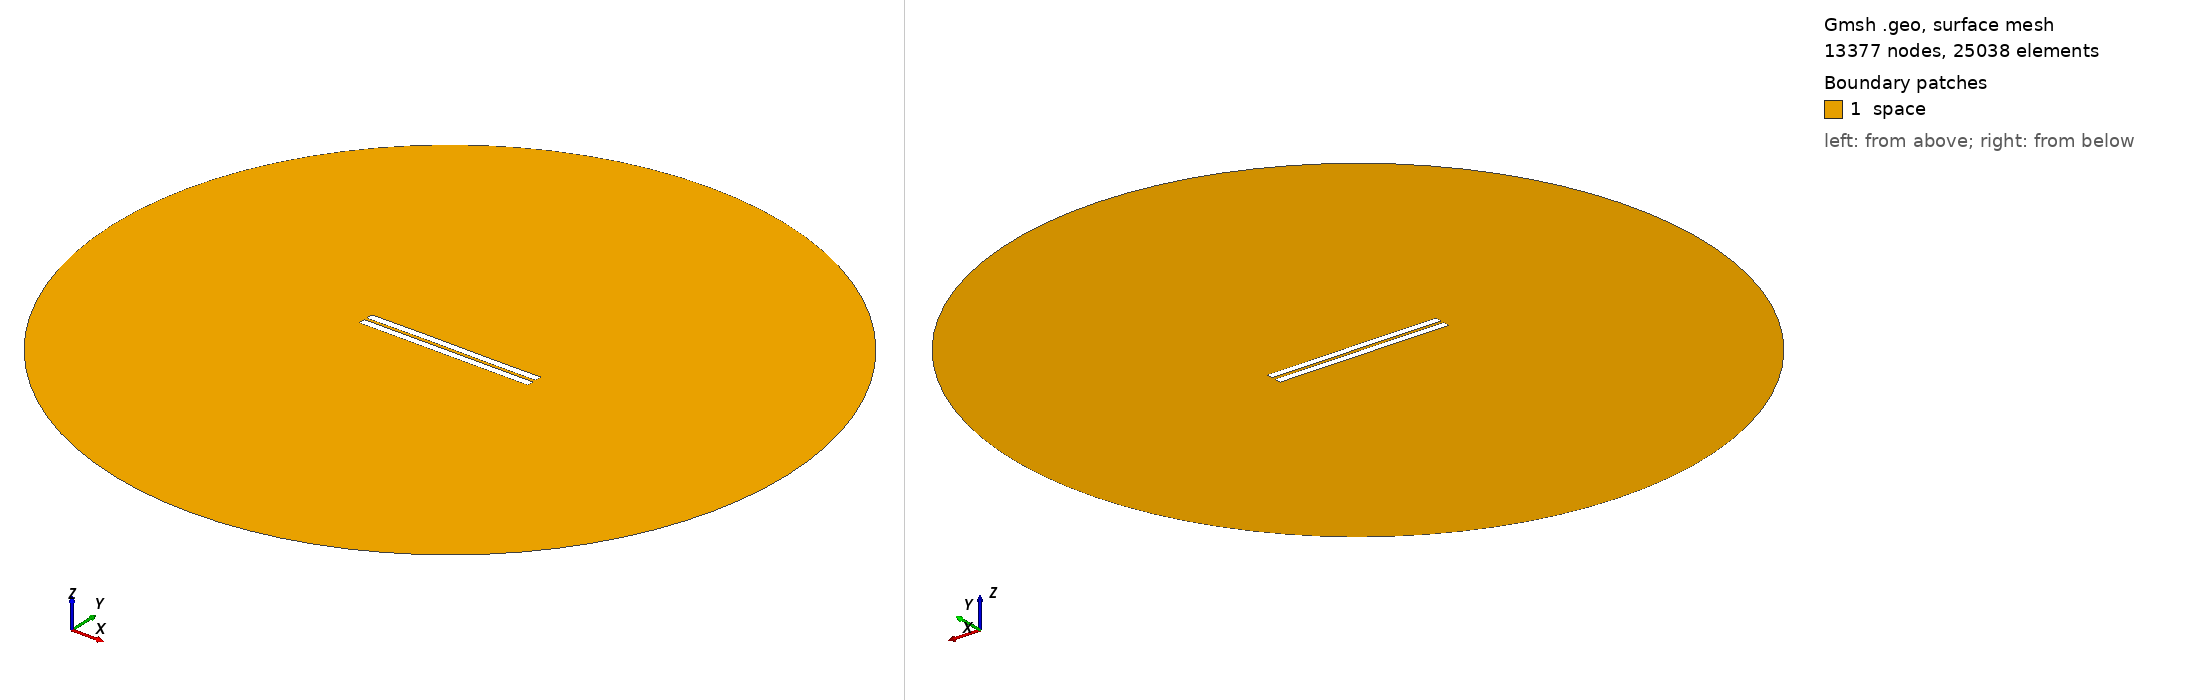

Gmsh geometry script, surface-meshed: 13377 nodes, 25038 surface elements. Boundary patches (legend numbers): 1 space. Left view from above one corner, right view from below the opposite corner. Legend entries are the model's physical surfaces. The drawing asked Gmsh for element sizes between 1% and 20% of the model's largest extent; the script's own settings can give other sizes.

=== 1093.geo (drawn) ===
//---------------------------------------
// Geometry kernel
//---------------------------------------

SetFactory("OpenCASCADE");



//---------------------------------------
// Parameters of the geometry
//---------------------------------------

// Overetch of the upper plate
overetch = 0.0;

// Distance between the plates
distance = 1.75;

// Discretization over the x axis (for the deformation)
nx = 50; 

// Length of the plate
L = 100 - overetch; 

// Number of modes
n = 4; 

// 1st mode coefficient
coeff(1) = 0.07499999999999998;
beta(1) = 0.596864 * 3.1415926535 / L;

// 2nd mode coefficient
coeff(2) = 0.07499999999999998;
beta(2) = 1.49418 * 3.1415926535 / L;

// 3rd mode coefficient
coeff(3) = 0.07499999999999998;
beta(3) = 2.50025 * 3.1415926535 / L;

// 4th mode coefficient
coeff(4) = 0.0;
beta(4) = 3.49999 * 3.1415926535 / L;



//---------------------------------------
// Upper plate (deformed rectangle)
//---------------------------------------

// Coordiantes of the upper plate
xmin = -50;
xmax = 50 - overetch;

// Height of the upper plate
yheight = 4 - 2 * overetch;

// Indexes of the points
UpperID[] = {};
LowerID[] = {};
LeftID[] = {};
RightID[] = {};

// Point index
p = 1;

// Horizontal edges
For i In {1:nx}
    x = xmin + (i-1)*(xmax - xmin)/(nx-1);

    y_bottom = distance / 2 + overetch;
    For j In {1:n}
        C = (Cosh(beta(j)*L) + Cos(beta(j)*L)) / (Sinh(beta(j)*L) + Sin(beta(j)*L));
        y_bottom  = y_bottom + coeff(j) * (Cosh(beta(j)*(x+50)) - Cos(beta(j)*(x+50)) - C * (Sinh(beta(j)*(x+50)) - Sin(beta(j)*(x+50))));
    EndFor

    y_top = y_bottom + yheight;

    Point(p) = {x, y_top, 0, 1.0};
    UpperID[i] = p;
    p = p + 1;

    Point(p) = {x, y_bottom, 0, 1.0};
    LowerID[i] = p;
    p = p + 1;
EndFor

// Create point lists
UpperPts[] = {}; LowerPts[] = {};
For i In {1:nx}
  UpperPts[] += {UpperID[i]};
  LowerPts[] += {LowerID[i]};
EndFor

// Build splines
Spline(1) = {UpperPts[]};
Spline(2) = {LowerPts[]};
Line(3) = {LowerPts[nx-1], UpperPts[nx-1]};
Line(4) = {LowerPts[0], UpperPts[0]};

// Build the plane surface
Curve Loop(1) = {2, 3, -1, -4};
Plane Surface(1) = {1};



//---------------------------------------
// Lower plate (rectangle)
//---------------------------------------

// Vertices
Point(1001) = {-50, -1, 0, 1.0};
Point(1002) = { 50, -1, 0, 1.0};
Point(1003) = { 50,  -5, 0, 1.0};
Point(1004) = {-50,  -5, 0, 1.0};

// Edges
Line(5) = {1001, 1002};
Line(6) = {1002, 1003};
Line(7) = {1003, 1004};
Line(8) = {1004, 1001};

// Plane surface
Line Loop(2) = {5, 6, 7, 8};
Plane Surface(2) = {2}; 



//---------------------------------------
// Outer (fictious) boundary
//---------------------------------------

// Points
Point(1005) = {0, 0, 0};       // Center
Point(1006) = {200, 0, 0};     // Start point
Point(1007) = {0, 200, 0};     // 90 degrees
Point(1008) = {-200, 0, 0};    // 180 degrees
Point(1009) = {0, -200, 0};    // 270 degrees

// Circle arcs (each needs start, center, end)
Circle(9) = {1006, 1005, 1007};
Circle(10) = {1007, 1005, 1008};
Circle(11) = {1008, 1005, 1009};
Circle(12) = {1009, 1005, 1006};

// Plane surface for the entire domain
Curve Loop(3) = {9, 10, 11, 12};
Surface(3) = {3};

// Subtract the plates from the whole domain to obtain the actual domain where we want to solve the equations
BooleanDifference{ Surface{3}; Delete; }{ Surface{1}; Surface{2}; Delete; }




//---------------------------------------
// Transfinite Lines/Curves
//---------------------------------------

// Set the number of points on the boundaries
r = 7;

// Plates
Transfinite Curve {1, 2} = 50*r Using Progression 1;
Transfinite Curve {3, 4} = 2*r Using Progression 1;
Transfinite Line {5, 7} = 50*r Using Progression 1;
Transfinite Line {6, 8} = 2*r Using Progression 1;

// Outer boundary
Transfinite Line {9, 10, 11, 12} = 20 Using Progression 1;



//---------------------------------------
// Physical groups
//---------------------------------------                

// Physical curves (boundaries)
Physical Line("force_segment", 10) = {2};
Physical Line("upper_plate", 11) = {1, 3, 4};
Physical Line("lower_plate", 12) = {5, 6, 7, 8};
Physical Line("boundary", 20) = {9, 10, 11, 12};

// Physical Surfaces
Physical Surface("space", 30) = {3};



//---------------------------------------
// 6. Generate the Mesh
//---------------------------------------

// 2D mesh generation
Mesh 2;
